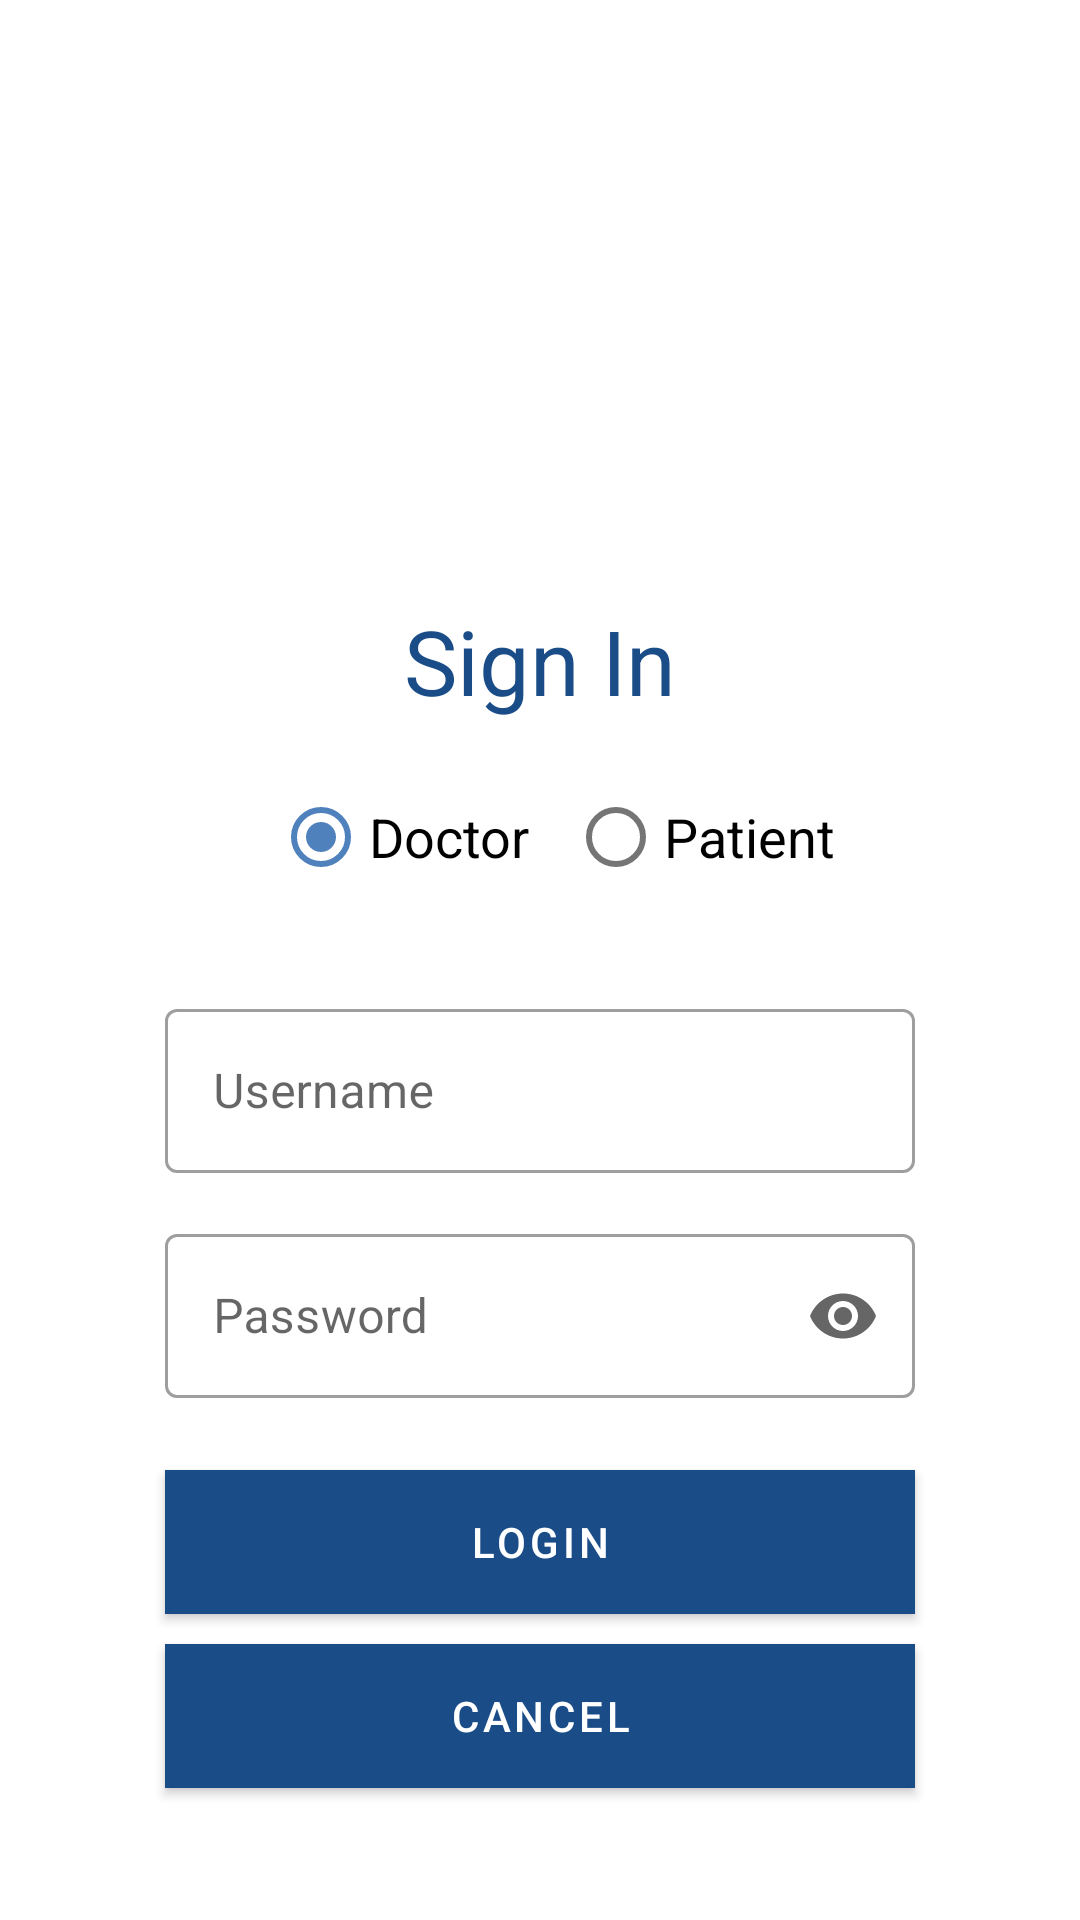

Write the Android layout XML for this screen, with the resource values it uses.
<!-- AndroidManifest.xml: application theme NoActionBarTheme -->
<!-- res/layout/login.xml -->
<?xml version="1.0" encoding="utf-8"?>
<RelativeLayout
    xmlns:android="http://schemas.android.com/apk/res/android"
    xmlns:app="http://schemas.android.com/apk/res-auto"
    android:layout_width="match_parent"
    android:layout_height="match_parent">

    <ImageView
        android:id="@+id/imagelogologin"
        android:layout_width="match_parent"
        android:layout_height="180dp"
        android:layout_alignParentTop="true"
        android:layout_centerHorizontal="true"
        android:scaleType="fitXY"
        android:visibility="visible" />

    <TextView
        android:id="@+id/textView13"
        android:layout_width="150dp"
        android:layout_height="40dp"
        android:layout_below="@+id/imagelogologin"
        android:layout_alignParentTop="true"
        android:layout_centerHorizontal="true"
        android:layout_marginTop="200dp"
        android:text="Sign In"
        android:textAlignment="center"
        android:textColor="@color/colorPrimary"
        android:textSize="30dp" />

    <com.google.android.material.textfield.TextInputLayout
        android:id="@+id/uname_label"
        android:layout_width="250dp"
        android:layout_height="60dp"
        android:layout_below="@+id/textView13"
        android:layout_centerHorizontal="true"
        android:layout_marginTop="91dp"
        android:hint="@string/username"
        app:boxBackgroundMode="outline"
        style="@style/Widget.MaterialComponents.TextInputLayout.OutlinedBox"
        app:boxCornerRadiusTopEnd="@dimen/corner_radius_textinput"
        app:boxCornerRadiusBottomEnd="@dimen/corner_radius_textinput"
        app:boxCornerRadiusBottomStart="@dimen/corner_radius_textinput"
        app:boxCornerRadiusTopStart="@dimen/corner_radius_textinput"
        android:inputType="textCapSentences"
        app:helperText="@string/task_title"
        app:endIconMode="clear_text"
        app:counterEnabled="true"
        app:counterMaxLength="20"
        >

        <com.google.android.material.textfield.TextInputEditText
            android:id="@+id/uname_login"
            android:layout_width="match_parent"
            android:layout_height="wrap_content"
            android:ems="10"
            android:inputType="textPersonName"
            android:textAlignment="center"
            android:textColor="@color/colorPrimary" />

    </com.google.android.material.textfield.TextInputLayout>

    <com.google.android.material.textfield.TextInputLayout
        android:id="@+id/password_label"
        android:layout_width="250dp"
        android:layout_height="60dp"
        android:layout_below="@+id/uname_label"
        android:layout_centerHorizontal="true"
        android:layout_marginTop="15dp"
        android:hint="@string/password"
        app:boxBackgroundMode="outline"
        style="@style/Widget.MaterialComponents.TextInputLayout.OutlinedBox"
        app:boxCornerRadiusTopEnd="@dimen/corner_radius_textinput"
        app:boxCornerRadiusBottomEnd="@dimen/corner_radius_textinput"
        app:boxCornerRadiusBottomStart="@dimen/corner_radius_textinput"
        app:boxCornerRadiusTopStart="@dimen/corner_radius_textinput"
        android:inputType="textCapSentences"
        app:helperText="Introduce your password"
        app:endIconMode="password_toggle"
        app:counterEnabled="true"
        app:counterMaxLength="20"
        >

        <com.google.android.material.textfield.TextInputEditText
            android:id="@+id/password_login"
            android:layout_width="match_parent"
            android:layout_height="wrap_content"
            android:ems="10"
            android:inputType="textPassword"
            android:textAlignment="center"
            android:textColor="@color/colorPrimary" />

    </com.google.android.material.textfield.TextInputLayout>


    <RadioGroup
        android:layout_width="200dp"
        android:layout_height="48dp"
        android:layout_below="@+id/textView13"
        android:layout_alignEnd="@+id/uname_label"
        android:layout_marginTop="15dp"
        android:layout_marginEnd="14dp"
        android:orientation="horizontal">

        <RadioButton
            android:id="@+id/doc_rd"
            android:layout_width="wrap_content"
            android:layout_height="48dp"
            android:layout_weight="1"
            android:checked="true"
            android:text="Doctor"
            android:textSize="18sp" />

        <RadioButton
            android:id="@+id/patient_rd"
            android:layout_width="wrap_content"
            android:layout_height="48dp"
            android:layout_weight="1"
            android:checked="false"
            android:text="Patient"
            android:textSize="18sp" />
    </RadioGroup>


    <Button
        android:id="@+id/login"
        android:layout_width="250dp"
        android:layout_height="48dp"
        android:layout_below="@+id/password_label"
        android:layout_alignStart="@+id/password_label"
        android:layout_marginTop="24dp"
        android:background="@color/colorPrimary"
        android:text="LOGIN"
        android:textColor="@color/white" />

    <Button
        android:id="@+id/button8"
        android:layout_width="250dp"
        android:layout_height="48dp"
        android:layout_below="@+id/login"
        android:layout_alignStart="@+id/login"
        android:layout_marginTop="10dp"
        android:background="@color/colorPrimary"
        android:onClick="finishLoginActivity"
        android:text="CANCEL"
        android:textColor="@color/white" />

</RelativeLayout>
<!-- resources referenced by this layout -->
<resources>
  <color name="colorPrimary">#1a4c88</color>
  <color name="white">#FFF</color>
  <dimen name="corner_radius_textinput">4dp</dimen>
  <string name="password">Password</string>
  <string name="task_title">Task Title</string>
  <string name="username">Username</string>
  <style name="NoActionBarTheme" parent="Theme.MaterialComponents.Light.NoActionBar">
          <item name="colorPrimary">@color/colorPrimary</item>
          <item name="colorPrimaryDark">@color/colorPrimaryDark</item>
          <item name="colorAccent">@color/colorAccent</item>
          <item name="windowActionBar">false</item>
          <item name="windowNoTitle">true</item>
      </style>
  <color name="colorPrimaryDark">#1a4c88</color>
  <color name="colorAccent">#4f81bd</color>
</resources>
